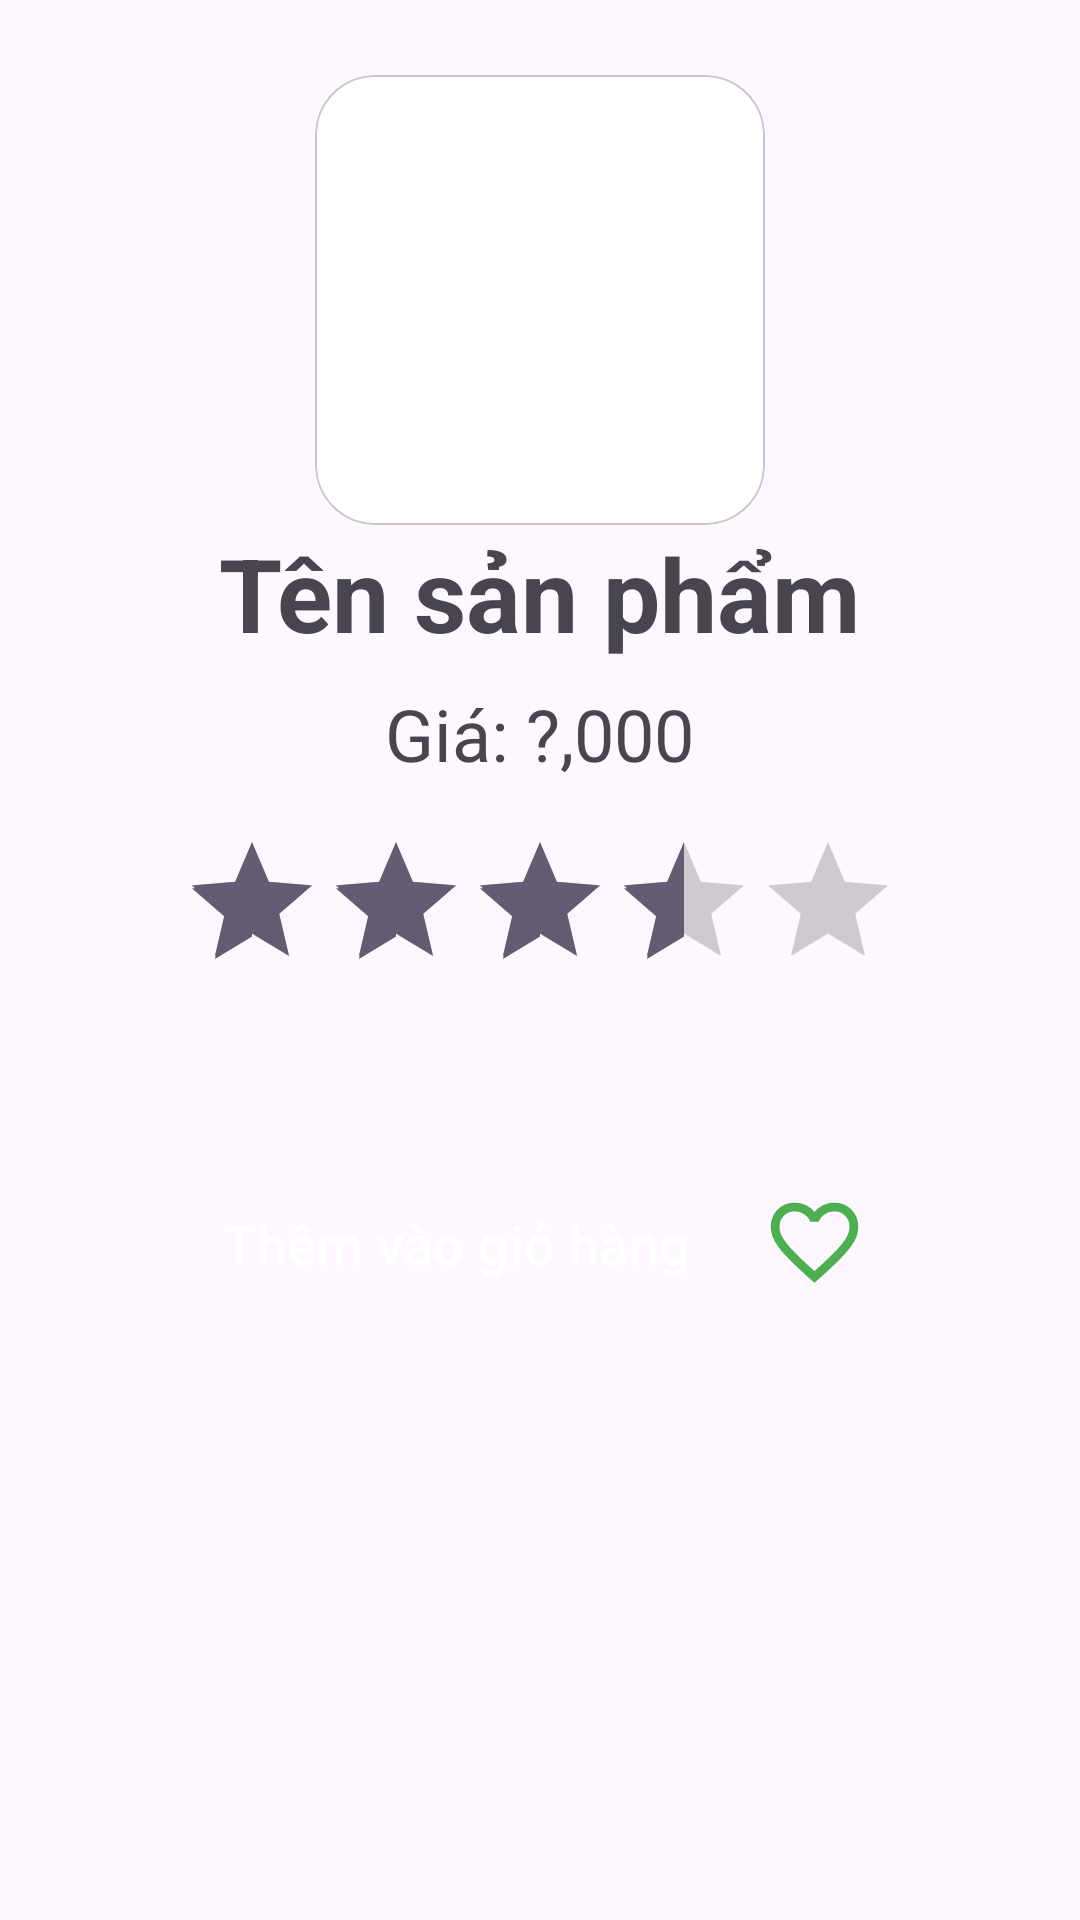

Write the Android layout XML for this screen, with the resource values it uses.
<!-- AndroidManifest.xml: application theme Theme.SellFoodMini -->
<!-- res/layout/fragment_product_detail.xml -->
<?xml version="1.0" encoding="utf-8"?>
<ScrollView xmlns:android="http://schemas.android.com/apk/res/android"
    xmlns:app="http://schemas.android.com/apk/res-auto"
    android:layout_width="match_parent"
    android:layout_height="match_parent"
    android:padding="15dp">

    <LinearLayout
        android:layout_width="match_parent"
        android:layout_height="wrap_content"
        android:orientation="vertical"
        android:gravity="center">

        <com.google.android.material.card.MaterialCardView
            android:layout_width="150dp"
            android:layout_height="150dp"
            android:layout_marginTop="10dp"
            app:cardBackgroundColor="@android:color/white"
            app:cardCornerRadius="20dp"
            app:strokeWidth="0.5dp">
            <ImageView
                android:id="@+id/productImage"
                android:layout_width="match_parent"
                android:layout_height="match_parent"
                android:contentDescription="food_image"
                android:padding="12dp"
                android:scaleType="centerCrop"
                android:src="@drawable/apple" />
        </com.google.android.material.card.MaterialCardView>

        <TextView
            android:id="@+id/productName"
            android:layout_width="wrap_content"
            android:layout_height="wrap_content"
            android:layout_marginBottom="8dp"
            android:text="Tên sản phẩm"
            android:textSize="34sp"
            android:textStyle="bold" />

        <TextView
            android:id="@+id/productPrice"
            android:layout_width="wrap_content"
            android:layout_height="wrap_content"
            android:layout_marginBottom="16dp"
            android:text="Giá: ?,000"
            android:textSize="24sp" />

        <RatingBar
            android:id="@+id/ratingBar"
            android:layout_width="wrap_content"
            android:layout_height="wrap_content"
            android:layout_marginBottom="10dp"
            android:numStars="5"
            android:rating="3.5" />

        <TextView
            android:id="@+id/productDescription"
            android:layout_width="match_parent"
            android:layout_height="wrap_content"
            android:layout_marginBottom="10dp"
            android:paddingStart="35dp"
            android:paddingEnd="35dp"
            android:textSize="20sp" />

        <LinearLayout
            android:layout_width="match_parent"
            android:layout_height="wrap_content"
            android:orientation="horizontal"
            android:gravity="center"
            android:layout_marginTop="10dp">

            
            <Button
                style="@style/Widget.Material3.Button.Icon"
                android:id="@+id/btnAddToCart"
                android:layout_width="wrap_content"
                android:layout_height="wrap_content"
                app:icon="@drawable/ic_add_24px"
                app:iconSize="30dp"
                android:text="Thêm vào giỏ hàng"
                android:backgroundTint="@color/prime_green"
                android:textColor="@color/white"
                android:textSize="18sp"/>

            
            <CheckBox
                android:id="@+id/btnAddToList"
                android:layout_width="wrap_content"
                android:layout_height="wrap_content"
                android:button="@drawable/ic_heart_24px"
                android:contentDescription="Add to List"
                app:buttonTint="@color/prime_green"/>
        </LinearLayout>

    </LinearLayout>
</ScrollView>
<!-- resources referenced by this layout -->
<resources>
  <color name="prime_green">#4CAF50</color>
  <color name="white">#FFFFFFFF</color>
  <!-- drawable ic_heart_24px: vector/xml drawable (drawable, 3160 chars, omitted) -->
  <style name="Theme.SellFoodMini" parent="Base.Theme.SellFoodMini" />
  <style name="Base.Theme.SellFoodMini" parent="Theme.Material3.DayNight.NoActionBar">
          
          <item name="android:statusBarColor">#3F9441</item>
      </style>
</resources>
